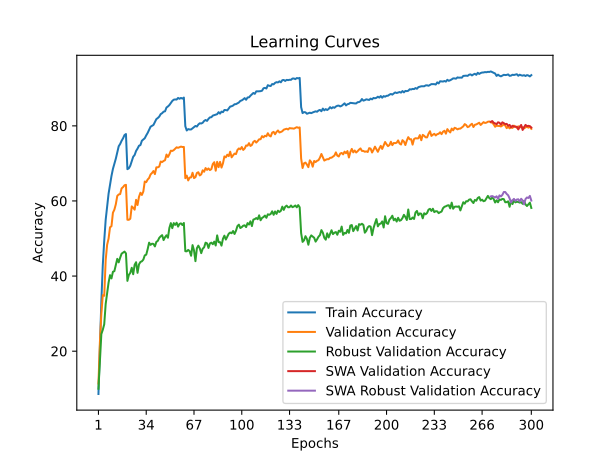

Values plotted in this chart, from the file beside it:
time; train_accuracy; train_loss; valid_accuracy; valid_loss; valid_accuracy_robust; valid_accuracy_swa; valid_accuracy_robust_swa
47,8696; 8,6000; 4,1654; 11,3900; 4,3222; 10,0000; 11,3900; 10,0000
94,8194; 20,6525; 3,5880; 22,3600; 3,6009; 17,4138; 22,3600; 17,4138
141,6414; 33,2300; 3,0899; 29,8700; 3,3058; 24,5517; 29,8700; 24,5517
188,2939; 42,9025; 2,7368; 34,9200; 3,2645; 25,6897; 34,9200; 25,6897
236,1901; 49,4525; 2,5183; 34,7500; 3,2700; 27,1724; 34,7500; 27,1724
283,5572; 54,9900; 2,3316; 44,2500; 2,8451; 32,5862; 44,2500; 32,5862
329,7692; 58,6500; 2,2058; 48,3400; 2,6678; 35,4828; 48,3400; 35,4828
377,7282; 61,9475; 2,0997; 49,9900; 2,5881; 38,2759; 49,9900; 38,2759
426,5679; 64,2350; 2,0177; 53,0000; 2,4408; 40,2414; 53,0000; 40,2414
475,0941; 66,6525; 1,9414; 53,2700; 2,4890; 39,3793; 53,2700; 39,3793
525,0899; 68,5300; 1,8737; 56,8700; 2,3212; 41,1379; 56,8700; 41,1379
570,8214; 69,8600; 1,8293; 57,6800; 2,3843; 41,3103; 57,6800; 41,3103
617,5008; 71,2650; 1,7806; 59,1200; 2,3182; 42,9655; 59,1200; 42,9655
666,8120; 72,8350; 1,7293; 61,3400; 2,2301; 44,5862; 61,3400; 44,5862
712,4289; 74,5700; 1,6821; 61,7300; 2,1929; 43,6552; 61,7300; 43,6552
758,6082; 75,1775; 1,6603; 61,8300; 2,1973; 44,8966; 61,8300; 44,8966
807,1483; 76,0300; 1,6254; 63,3500; 2,1525; 45,9655; 63,3500; 45,9655
855,2143; 76,6875; 1,6071; 63,6900; 2,1357; 46,2414; 63,6900; 46,2414
903,4165; 77,5500; 1,5824; 64,1800; 2,1232; 46,5172; 64,1800; 46,5172
950,6296; 77,8200; 1,5805; 64,3000; 2,1243; 46,0345; 64,3000; 46,0345
998,0586; 68,4650; 1,8650; 55,0000; 2,4111; 38,7241; 55,0000; 38,7241
1045,3241; 68,6975; 1,8642; 54,9800; 2,4421; 40,3103; 54,9800; 40,3103
1092,0095; 69,3925; 1,8318; 55,2700; 2,4081; 40,8621; 55,2700; 40,8621
1137,9511; 70,5925; 1,7968; 58,5600; 2,3077; 42,2069; 58,5600; 42,2069
1186,3914; 71,7625; 1,7585; 58,2000; 2,3265; 40,4828; 58,2000; 40,4828
1232,2890; 72,2425; 1,7383; 57,6800; 2,3466; 43,0000; 57,6800; 43,0000
1280,8534; 73,3200; 1,7109; 60,3000; 2,2390; 43,6897; 60,3000; 43,6897
1329,2324; 73,9450; 1,6868; 58,9200; 2,3301; 40,8621; 58,9200; 40,8621
1376,2699; 74,7050; 1,6583; 61,0900; 2,2674; 43,1034; 61,0900; 43,1034
1424,6762; 74,8725; 1,6526; 62,1900; 2,2047; 43,7586; 62,1900; 43,7586
1474,0188; 76,0375; 1,6201; 61,6000; 2,2149; 43,9310; 61,6000; 43,9310
1522,7629; 76,3775; 1,6000; 62,5200; 2,1259; 44,3793; 62,5200; 44,3793
1569,1875; 76,7100; 1,5859; 65,1800; 2,1112; 45,5172; 65,1800; 45,5172
1616,2770; 77,4625; 1,5554; 65,0100; 2,1062; 45,6897; 65,0100; 45,6897
1662,3066; 78,1225; 1,5411; 65,7100; 2,0418; 47,1724; 65,7100; 47,1724
1709,4334; 78,9825; 1,5177; 66,1200; 2,0111; 48,8966; 66,1200; 48,8966
1757,4188; 79,7725; 1,4954; 67,0600; 1,9812; 48,3103; 67,0600; 48,3103
1807,5908; 80,0000; 1,4768; 67,4500; 2,0149; 48,6207; 67,4500; 48,6207
1854,8880; 80,2425; 1,4694; 67,9700; 1,9506; 48,5517; 67,9700; 48,5517
1905,5103; 81,0075; 1,4422; 67,1500; 1,9660; 47,8966; 67,1500; 47,8966
1952,7073; 81,7950; 1,4173; 68,9500; 1,9223; 49,1034; 68,9500; 49,1034
2000,8568; 82,0875; 1,4128; 68,9500; 1,9197; 49,3793; 68,9500; 49,3793
2047,6088; 82,4650; 1,4009; 69,1600; 1,8961; 50,1724; 69,1600; 50,1724
2097,1247; 83,1300; 1,3810; 70,5000; 1,8673; 50,5862; 70,5000; 50,5862
2145,1176; 83,3750; 1,3697; 70,3600; 1,8634; 50,8966; 70,3600; 50,8966
2192,9505; 83,7750; 1,3512; 70,6600; 1,8701; 49,5862; 70,6600; 49,5862
2238,0510; 83,8775; 1,3456; 70,8500; 1,8389; 50,3448; 70,8500; 50,3448
2284,7964; 84,8825; 1,3223; 72,3600; 1,8176; 50,8621; 72,3600; 50,8621
2332,0239; 85,1650; 1,3110; 71,7100; 1,8079; 50,2069; 71,7100; 50,2069
2380,8784; 85,5425; 1,2970; 72,4300; 1,7970; 52,8276; 72,4300; 52,8276
2428,6354; 86,0600; 1,2812; 73,3900; 1,7506; 54,1034; 73,3900; 54,1034
2480,9026; 86,6300; 1,2662; 73,3100; 1,7559; 52,7586; 73,3100; 52,7586
2528,5289; 86,9650; 1,2552; 73,5400; 1,7407; 54,1034; 73,5400; 54,1034
2580,3782; 87,0375; 1,2503; 73,9400; 1,7414; 53,6207; 73,9400; 53,6207
2628,0674; 87,0075; 1,2501; 74,2900; 1,7158; 54,2069; 74,2900; 54,2069
2679,2572; 87,4350; 1,2379; 74,1500; 1,7196; 53,1724; 74,1500; 53,1724
2727,1404; 87,2100; 1,2472; 74,3000; 1,7268; 53,8966; 74,3000; 53,8966
2780,8293; 87,4350; 1,2369; 74,4800; 1,7166; 54,0345; 74,4800; 54,0345
2828,2467; 87,2550; 1,2384; 74,3700; 1,7122; 53,5862; 74,3700; 53,5862
2879,7270; 87,5325; 1,2357; 74,3800; 1,7154; 54,1379; 74,3800; 54,1379
... 240 more rows
